Labelled photos from "dataset", an image-classification folder in bhavyatadvi/smartcitizenhubfinal. The possible labels are: garbage, graffiti, streetlight.

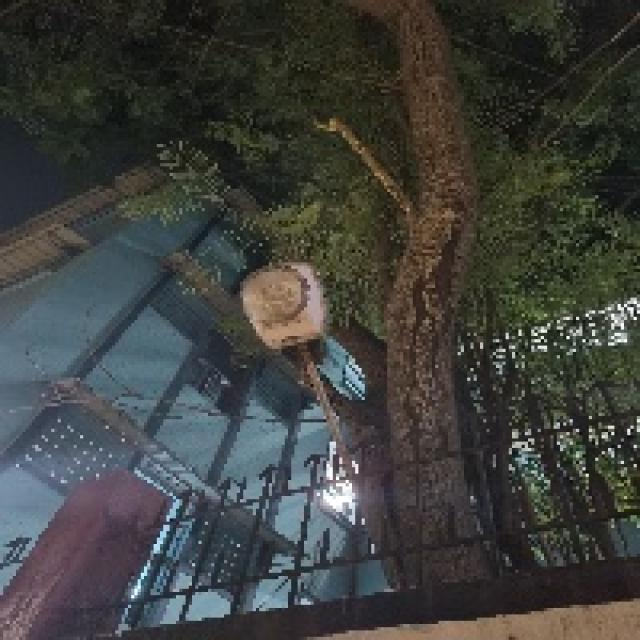
Label: streetlight

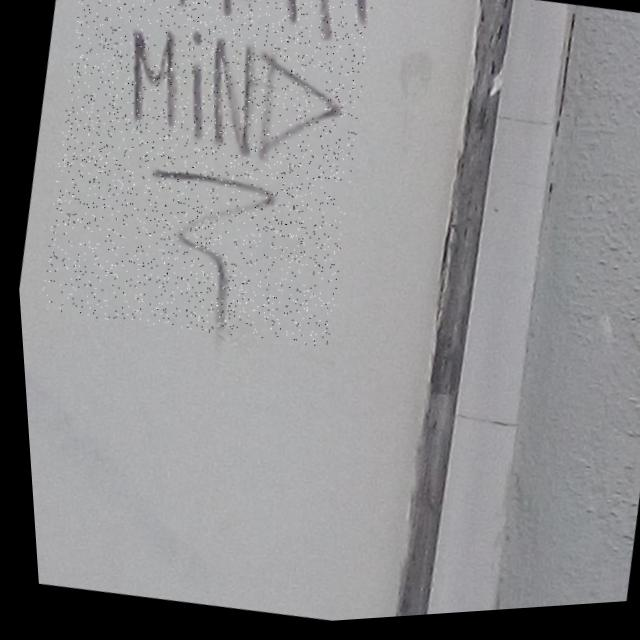
Label: graffiti

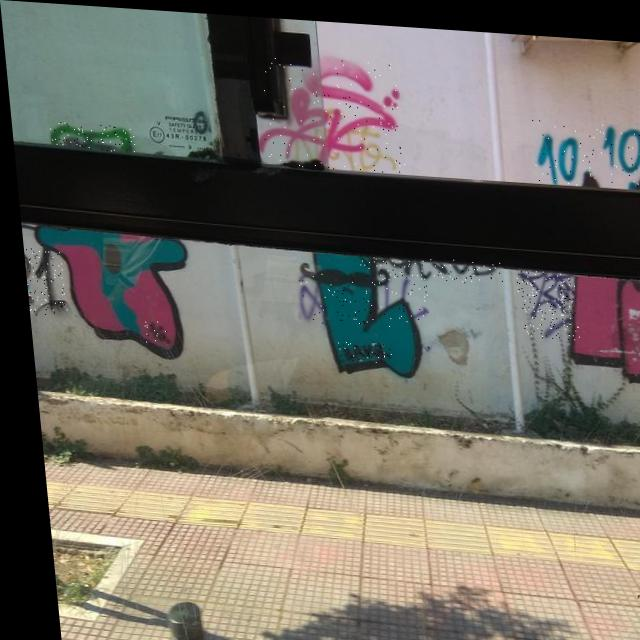
Label: graffiti

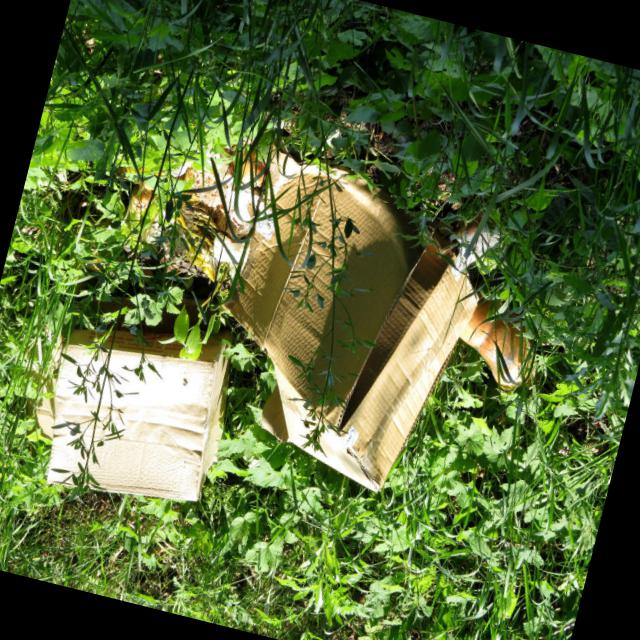
Label: garbage

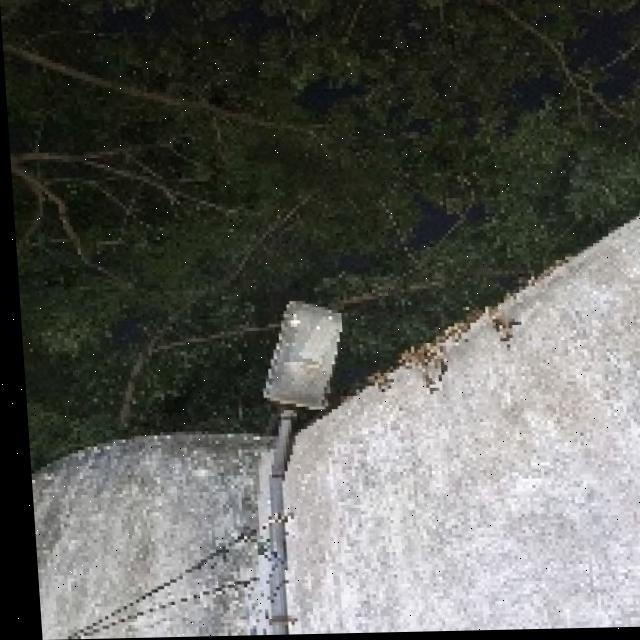
Label: streetlight

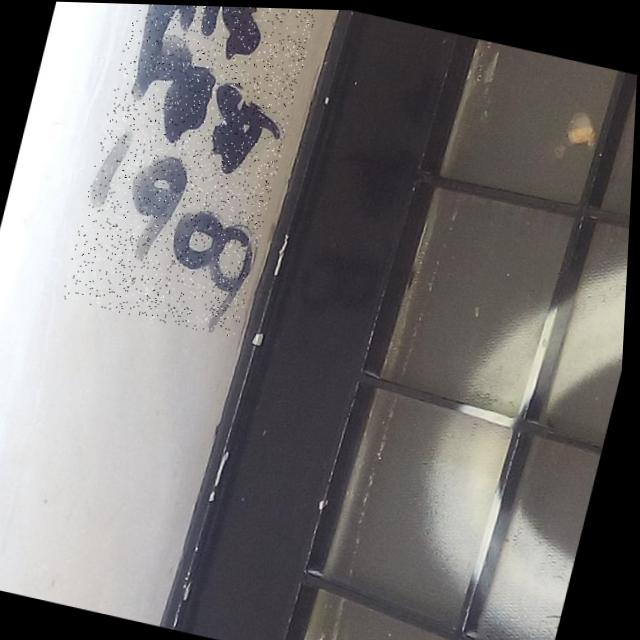
Label: graffiti
